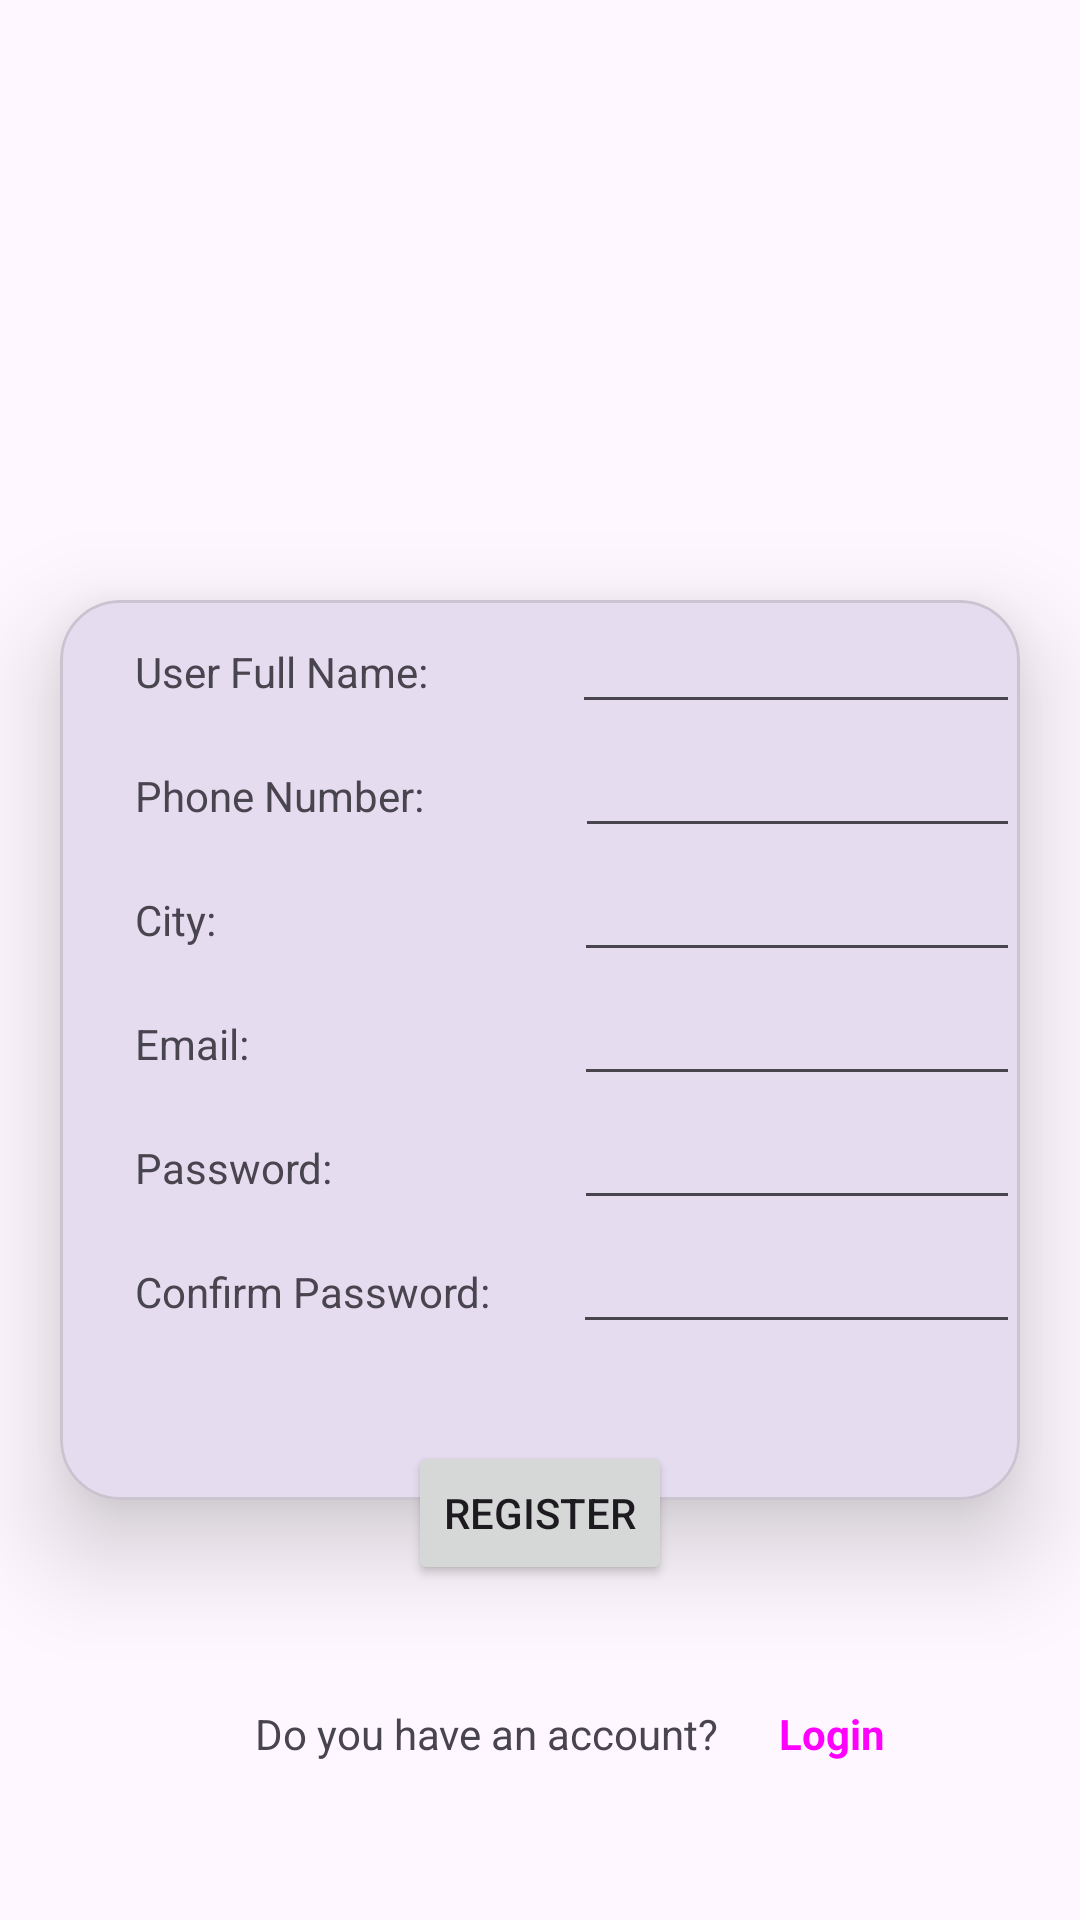

This screen was rendered from an Android layout file. Write that file and the resources it references.
<!-- AndroidManifest.xml: application theme Theme.MAD_Practical4_21012021034 -->
<!-- res/layout/activity_registration.xml -->
<?xml version="1.0" encoding="utf-8"?>
<LinearLayout xmlns:android="http://schemas.android.com/apk/res/android"
    xmlns:app="http://schemas.android.com/apk/res-auto"
    xmlns:tools="http://schemas.android.com/tools"
    android:layout_width="match_parent"
    android:layout_height="match_parent"
    tools:context=".RegistrationActivity"
    android:orientation="vertical">

    <ImageView
        android:id="@+id/imageView"
        android:layout_width="match_parent"
        android:layout_height="200dp"
        app:layout_constraintStart_toStartOf="parent"
        app:layout_constraintTop_toTopOf="parent"
        app:srcCompat="@drawable/guni_pink_logo" />

    <com.google.android.material.card.MaterialCardView
        android:layout_width="match_parent"
        android:layout_height="300dp"
        app:cardElevation="20dp"
        app:cardCornerRadius="20dp"
        android:layout_marginHorizontal="20dp">

        <LinearLayout
            android:layout_width="match_parent"
            android:layout_height="match_parent"
            android:orientation="vertical">

            <LinearLayout
                android:layout_width="wrap_content"
                android:layout_height="wrap_content"
                android:orientation="horizontal">

                <TextView
                    android:id="@+id/textView"
                    android:layout_width="match_parent"
                    android:layout_height="wrap_content"
                    android:text="User Full Name:"
                    android:layout_marginStart="25dp"/>

                <EditText
                    android:id="@+id/username"
                    android:layout_width="wrap_content"
                    android:layout_height="wrap_content"
                    android:ems="10"
                    android:layout_marginLeft="48dp" />

            </LinearLayout>

            <LinearLayout
                android:layout_width="wrap_content"
                android:layout_height="wrap_content"
                android:orientation="horizontal">

                <TextView
                    android:id="@+id/textView2"
                    android:layout_width="match_parent"
                    android:layout_height="wrap_content"
                    android:layout_marginStart="25dp"
                    android:text="Phone Number: " />

                <EditText
                    android:id="@+id/editTextText2"
                    android:layout_width="wrap_content"
                    android:layout_height="wrap_content"
                    android:ems="10"
                    android:layout_marginLeft="47dp"
                    android:inputType="phone"/>

            </LinearLayout>

            <LinearLayout
                android:layout_width="wrap_content"
                android:layout_height="wrap_content"
                android:orientation="horizontal">

                <TextView
                    android:id="@+id/textView3"
                    android:layout_width="match_parent"
                    android:layout_height="wrap_content"
                    android:layout_marginStart="25dp"
                    android:text="City: " />

                <EditText
                    android:id="@+id/cityname"
                    android:layout_width="wrap_content"
                    android:layout_height="wrap_content"
                    android:ems="10"
                    android:layout_marginLeft="116dp" />

            </LinearLayout>

            <LinearLayout
                android:layout_width="wrap_content"
                android:layout_height="wrap_content"
                android:orientation="horizontal">

                <TextView
                    android:id="@+id/textView4"
                    android:layout_width="match_parent"
                    android:layout_height="wrap_content"
                    android:layout_marginStart="25dp"
                    android:text="Email: " />

                <EditText
                    android:id="@+id/emailadd"
                    android:layout_width="wrap_content"
                    android:layout_height="wrap_content"
                    android:ems="10"
                    android:layout_marginLeft="105dp"
                    android:inputType="textEmailAddress"/>

            </LinearLayout>

            <LinearLayout
                android:layout_width="wrap_content"
                android:layout_height="wrap_content"
                android:orientation="horizontal">

                <TextView
                    android:id="@+id/textView5"
                    android:layout_width="match_parent"
                    android:layout_height="wrap_content"
                    android:layout_marginStart="25dp"
                    android:text="Password: " />

                <EditText
                    android:id="@+id/passwd"
                    android:layout_width="wrap_content"
                    android:layout_height="wrap_content"
                    android:ems="10"
                    android:layout_marginLeft="77dp"
                    android:inputType="textPassword"/>

            </LinearLayout>

            <LinearLayout
                android:layout_width="wrap_content"
                android:layout_height="wrap_content"
                android:orientation="horizontal">

                <TextView
                    android:id="@+id/textView6"
                    android:layout_width="match_parent"
                    android:layout_height="wrap_content"
                    android:layout_marginStart="25dp"
                    android:text="Confirm Password: " />

                <EditText
                    android:id="@+id/crfmpasswd"
                    android:layout_width="wrap_content"
                    android:layout_height="wrap_content"
                    android:ems="10"
                    android:layout_marginLeft="24dp"
                    android:inputType="textPassword"/>

            </LinearLayout>

        </LinearLayout>

    </com.google.android.material.card.MaterialCardView>

    <LinearLayout
        android:layout_width="wrap_content"
        android:layout_height="wrap_content"
        android:elevation="20dp"
        android:layout_gravity="center"
        android:layout_marginTop="-20dp">

        <Button
            android:id="@+id/Signup"
            android:layout_width="wrap_content"
            android:layout_height="wrap_content"
            android:text="Register" />

    </LinearLayout>

    <LinearLayout
        android:layout_width="wrap_content"
        android:layout_height="wrap_content"
        android:orientation="horizontal">

        <TextView
            android:id="@+id/textView7"
            android:layout_width="match_parent"
            android:layout_height="wrap_content"
            android:layout_marginTop="40dp"
            android:layout_marginStart="85dp"
            android:text="Do you have an account?" />

        <TextView
            android:id="@+id/textView8"
            android:layout_width="match_parent"
            android:layout_height="wrap_content"
            android:layout_marginTop="40dp"
            android:layout_marginStart="20dp"
            android:textColor="#FF00FF"
            android:textStyle="bold"
            android:text="Login" />

    </LinearLayout>

</LinearLayout>
<!-- resources referenced by this layout -->
<resources>
  <style name="Theme.MAD_Practical4_21012021034" parent="Base.Theme.MAD_Practical4_21012021034" />
  <style name="Base.Theme.MAD_Practical4_21012021034" parent="Theme.Material3.DayNight.NoActionBar">
          
          
      </style>
</resources>
